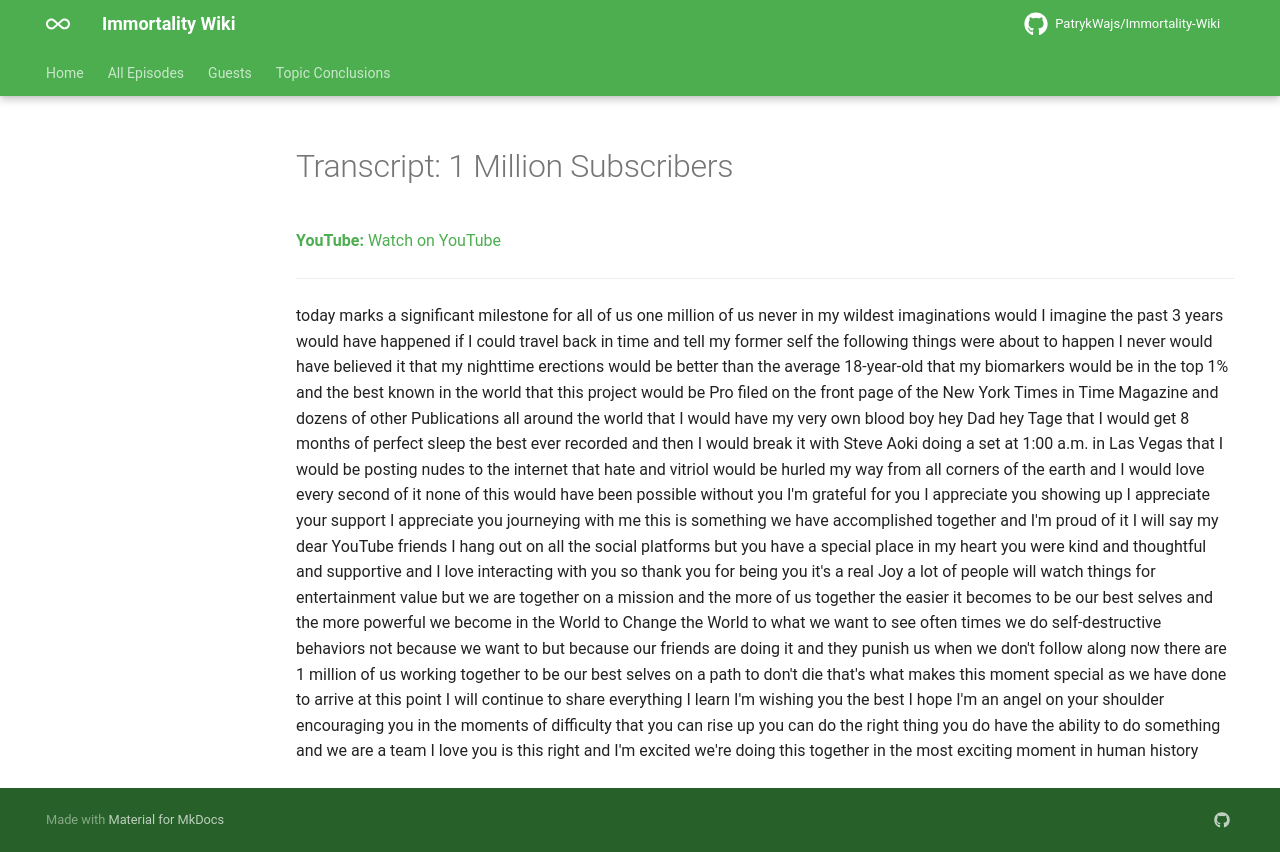

repository: PatrykWajs/Immortality-Wiki · page: Episodes/EP-49 - 1 Million Subscribers/transcript/index.html · generator: mkdocs

---
title: "Transcript: 1 Million Subscribers"
search:
  exclude: true
---

# Transcript: 1 Million Subscribers

**YouTube:** [Watch on YouTube](https://www.youtube.com/watch?v=jz1A7va2CA8)

---

today marks a significant milestone for all of us one million of us never in my wildest imaginations would I imagine the past 3 years would have happened if I could travel back in time and tell my former self the following things were about to happen I never would have believed it that my nighttime erections would be better than the average 18-year-old that my biomarkers would be in the top 1% and the best known in the world that this project would be Pro filed on the front page of the New York Times in Time Magazine and dozens of other Publications all around the world that I would have my very own blood boy hey Dad hey Tage that I would get 8 months of perfect sleep the best ever recorded and then I would break it with Steve Aoki doing a set at 1:00 a.m. in Las Vegas that I would be posting nudes to the internet that hate and vitriol would be hurled my way from all corners of the earth and I would love every second of it none of this would have been possible without you I'm grateful for you I appreciate you showing up I appreciate your support I appreciate you journeying with me this is something we have accomplished together and I'm proud of it I will say my dear YouTube friends I hang out on all the social platforms but you have a special place in my heart you were kind and thoughtful and supportive and I love interacting with you so thank you for being you it's a real Joy a lot of people will watch things for entertainment value but we are together on a mission and the more of us together the easier it becomes to be our best selves and the more powerful we become in the World to Change the World to what we want to see often times we do self-destructive behaviors not because we want to but because our friends are doing it and they punish us when we don't follow along now there are 1 million of us working together to be our best selves on a path to don't die that's what makes this moment special as we have done to arrive at this point I will continue to share everything I learn I'm wishing you the best I hope I'm an angel on your shoulder encouraging you in the moments of difficulty that you can rise up you can do the right thing you do have the ability to do something and we are a team I love you is this right and I'm excited we're doing this together in the most exciting moment in human history
